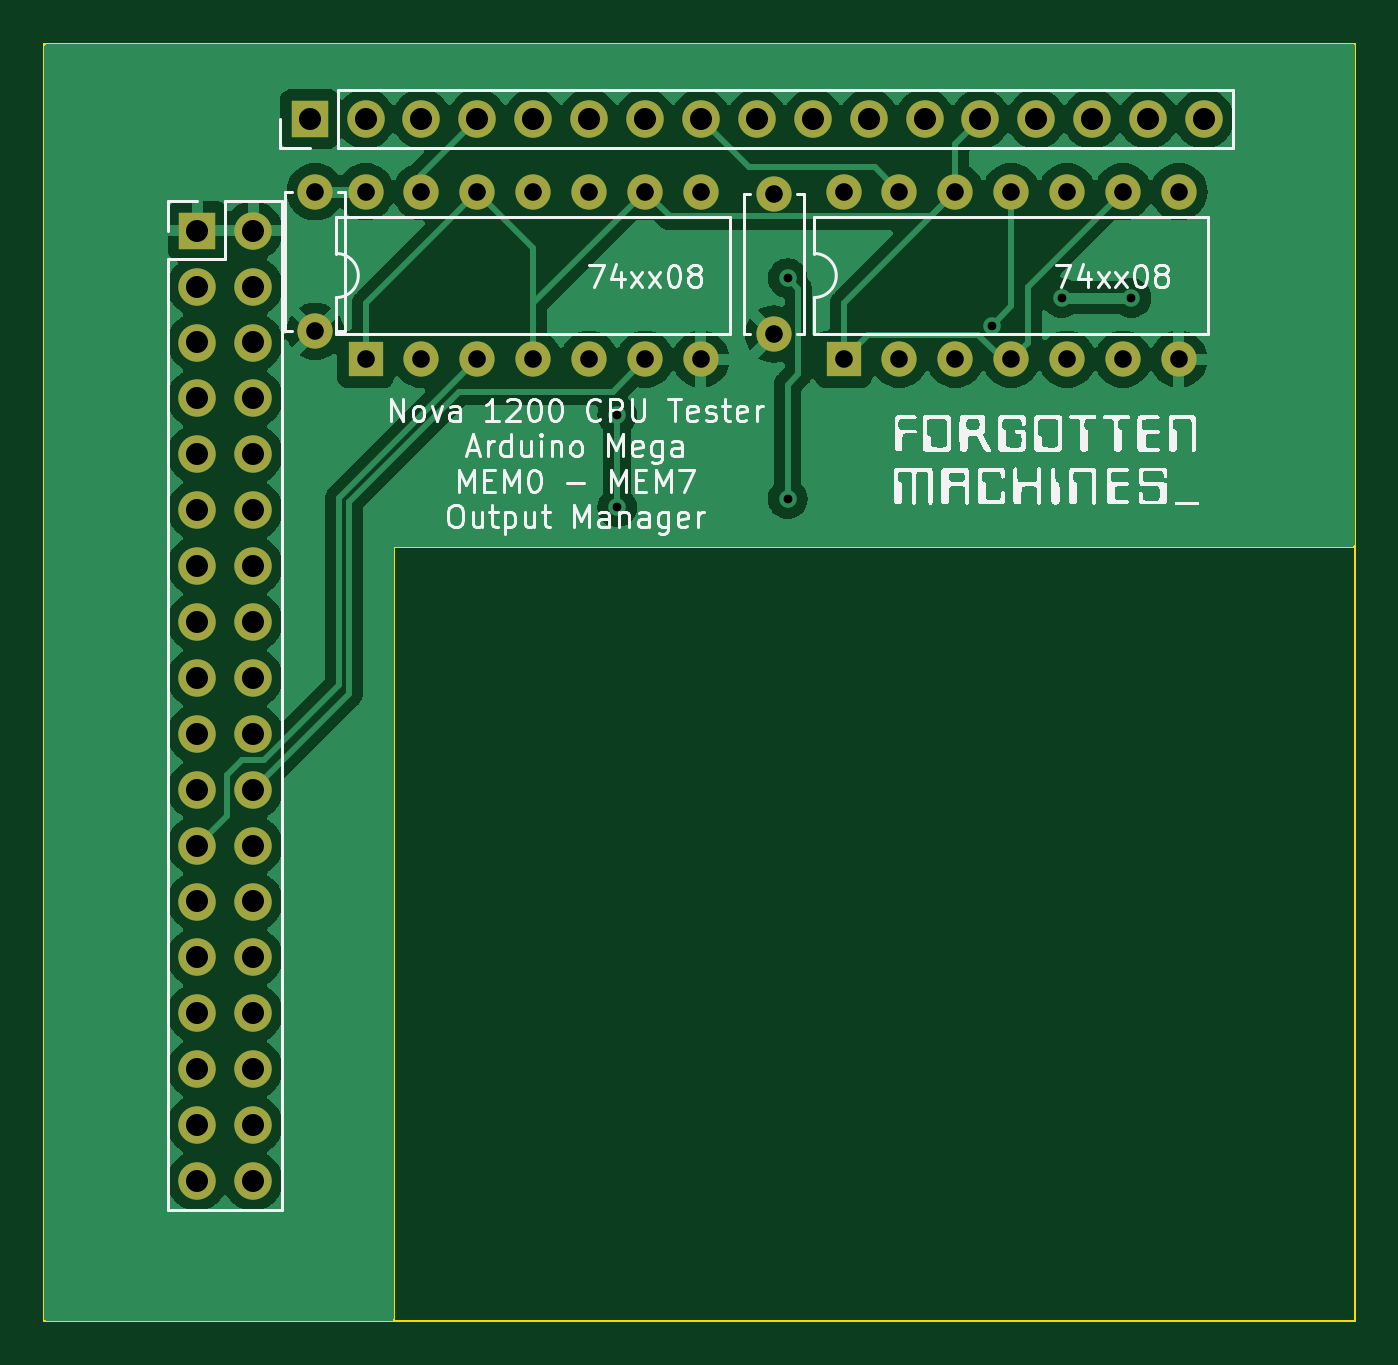
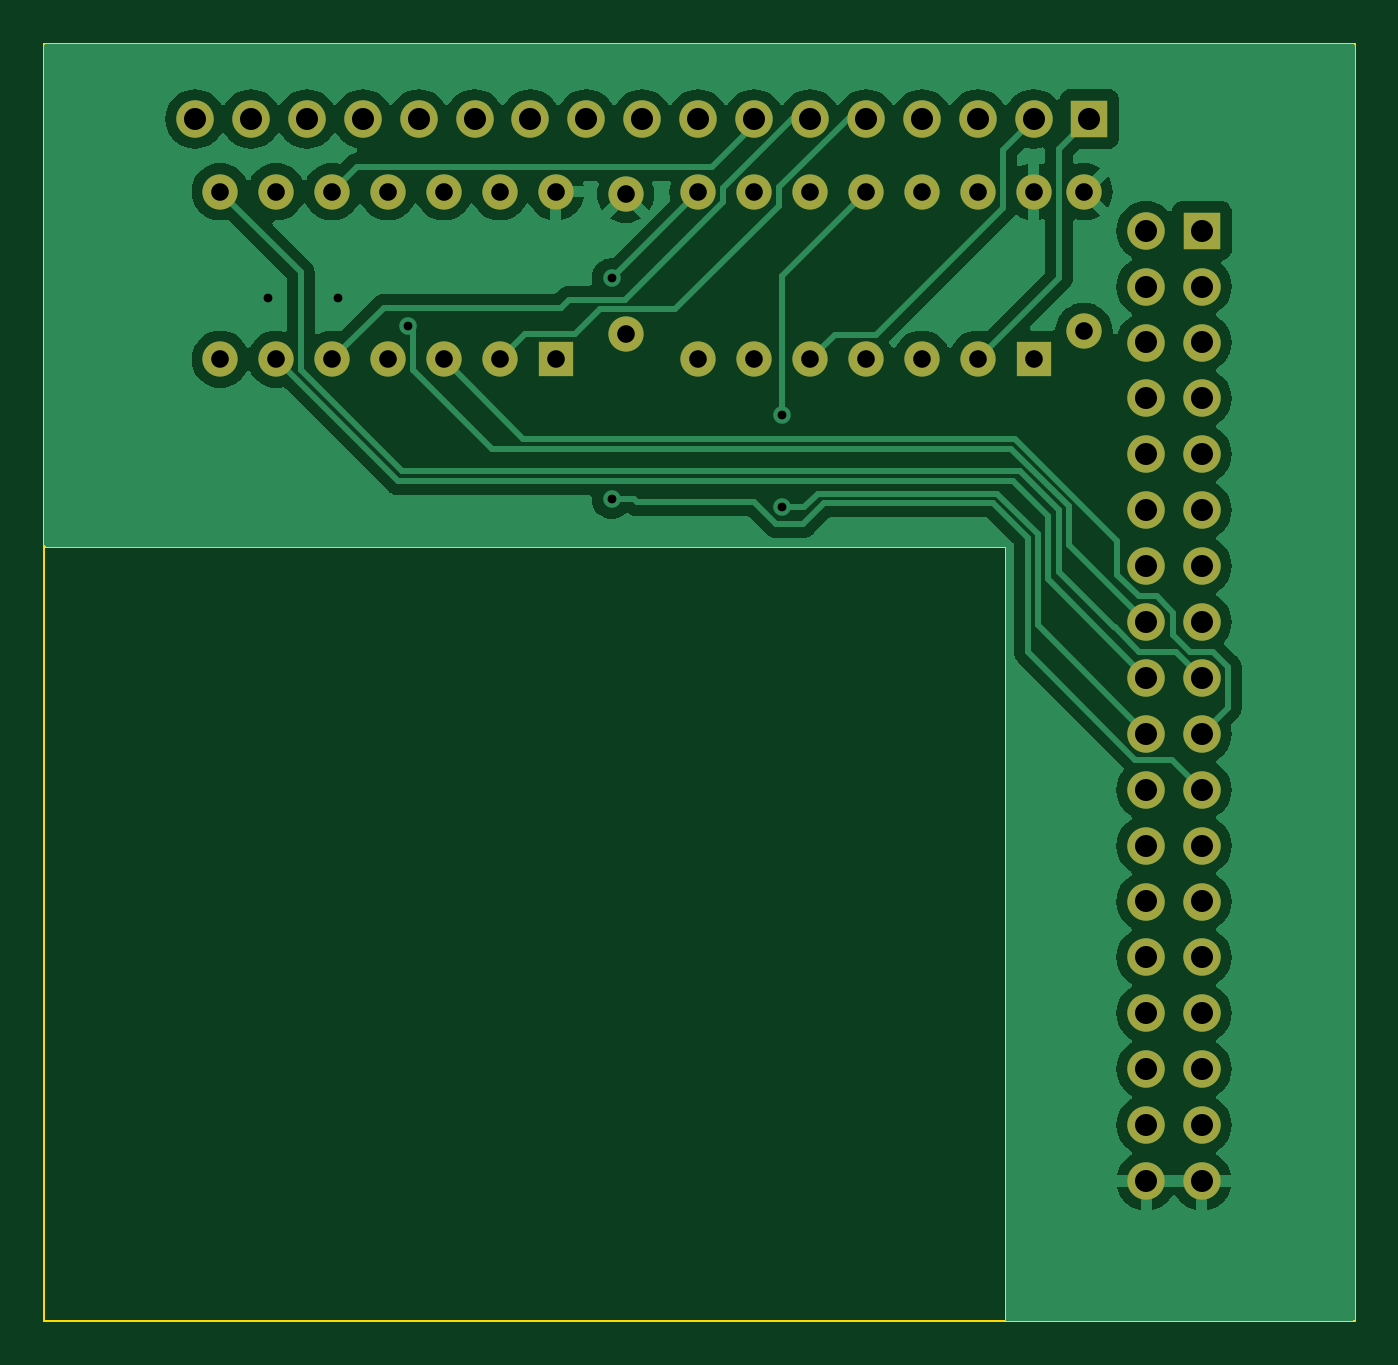
Circuit board: 10 layer files. Board 59.6 x 58.0 mm.
- bottom_copper: Piggyback MEM0-7-B_Cu.gbr (70745 bytes)
- bottom_mask: Piggyback MEM0-7-B_Mask.gbr (2787 bytes)
- paste: Piggyback MEM0-7-B_Paste.gbr (459 bytes)
- bottom_silk: Piggyback MEM0-7-B_Silkscreen.gbr (460 bytes)
- outline: Piggyback MEM0-7-Edge_Cuts.gbr (729 bytes)
- top_copper: Piggyback MEM0-7-F_Cu.gbr (82423 bytes)
- top_mask: Piggyback MEM0-7-F_Mask.gbr (2787 bytes)
- paste: Piggyback MEM0-7-F_Paste.gbr (459 bytes)
- top_silk: Piggyback MEM0-7-F_Silkscreen.gbr (226467 bytes)
- drill: Piggyback MEM0-7.drl (1710 bytes)

=== bottom_copper: Piggyback MEM0-7-B_Cu.gbr (70745 bytes, source omitted) ===
=== bottom_mask: Piggyback MEM0-7-B_Mask.gbr ===
%TF.GenerationSoftware,KiCad,Pcbnew,7.0.9*%
%TF.CreationDate,2024-08-02T01:25:27-05:00*%
%TF.ProjectId,Piggyback MEM0-7,50696767-7962-4616-936b-204d454d302d,rev?*%
%TF.SameCoordinates,Original*%
%TF.FileFunction,Soldermask,Bot*%
%TF.FilePolarity,Negative*%
%FSLAX46Y46*%
G04 Gerber Fmt 4.6, Leading zero omitted, Abs format (unit mm)*
G04 Created by KiCad (PCBNEW 7.0.9) date 2024-08-02 01:25:27*
%MOMM*%
%LPD*%
G01*
G04 APERTURE LIST*
%ADD10R,1.600000X1.600000*%
%ADD11O,1.600000X1.600000*%
%ADD12R,1.700000X1.700000*%
%ADD13O,1.700000X1.700000*%
%ADD14C,1.600000*%
G04 APERTURE END LIST*
D10*
%TO.C,U3*%
X70485000Y-46990000D03*
D11*
X73025000Y-46990000D03*
X75565000Y-46990000D03*
X78105000Y-46990000D03*
X80645000Y-46990000D03*
X83185000Y-46990000D03*
X85725000Y-46990000D03*
X85725000Y-39370000D03*
X83185000Y-39370000D03*
X80645000Y-39370000D03*
X78105000Y-39370000D03*
X75565000Y-39370000D03*
X73025000Y-39370000D03*
X70485000Y-39370000D03*
%TD*%
D12*
%TO.C,J1*%
X41119000Y-41144000D03*
D13*
X43659000Y-41144000D03*
X41119000Y-43684000D03*
X43659000Y-43684000D03*
X41119000Y-46224000D03*
X43659000Y-46224000D03*
X41119000Y-48764000D03*
X43659000Y-48764000D03*
X41119000Y-51304000D03*
X43659000Y-51304000D03*
X41119000Y-53844000D03*
X43659000Y-53844000D03*
X41119000Y-56384000D03*
X43659000Y-56384000D03*
X41119000Y-58924000D03*
X43659000Y-58924000D03*
X41119000Y-61464000D03*
X43659000Y-61464000D03*
X41119000Y-64004000D03*
X43659000Y-64004000D03*
X41119000Y-66544000D03*
X43659000Y-66544000D03*
X41119000Y-69084000D03*
X43659000Y-69084000D03*
X41119000Y-71624000D03*
X43659000Y-71624000D03*
X41119000Y-74164000D03*
X43659000Y-74164000D03*
X41119000Y-76704000D03*
X43659000Y-76704000D03*
X41119000Y-79244000D03*
X43659000Y-79244000D03*
X41119000Y-81784000D03*
X43659000Y-81784000D03*
X41119000Y-84324000D03*
X43659000Y-84324000D03*
%TD*%
D14*
%TO.C,C1*%
X67310000Y-39497000D03*
X67310000Y-45847000D03*
%TD*%
D12*
%TO.C,J3*%
X46228000Y-36068000D03*
D13*
X48768000Y-36068000D03*
X51308000Y-36068000D03*
X53848000Y-36068000D03*
X56388000Y-36068000D03*
X58928000Y-36068000D03*
X61468000Y-36068000D03*
X64008000Y-36068000D03*
X66548000Y-36068000D03*
X69088000Y-36068000D03*
X71628000Y-36068000D03*
X74168000Y-36068000D03*
X76708000Y-36068000D03*
X79248000Y-36068000D03*
X81788000Y-36068000D03*
X84328000Y-36068000D03*
X86868000Y-36068000D03*
%TD*%
D14*
%TO.C,C2*%
X46482000Y-39370000D03*
X46482000Y-45720000D03*
%TD*%
D10*
%TO.C,U2*%
X48768000Y-46990000D03*
D11*
X51308000Y-46990000D03*
X53848000Y-46990000D03*
X56388000Y-46990000D03*
X58928000Y-46990000D03*
X61468000Y-46990000D03*
X64008000Y-46990000D03*
X64008000Y-39370000D03*
X61468000Y-39370000D03*
X58928000Y-39370000D03*
X56388000Y-39370000D03*
X53848000Y-39370000D03*
X51308000Y-39370000D03*
X48768000Y-39370000D03*
%TD*%
M02*

=== paste: Piggyback MEM0-7-B_Paste.gbr ===
%TF.GenerationSoftware,KiCad,Pcbnew,7.0.9*%
%TF.CreationDate,2024-08-02T01:25:27-05:00*%
%TF.ProjectId,Piggyback MEM0-7,50696767-7962-4616-936b-204d454d302d,rev?*%
%TF.SameCoordinates,Original*%
%TF.FileFunction,Paste,Bot*%
%TF.FilePolarity,Positive*%
%FSLAX46Y46*%
G04 Gerber Fmt 4.6, Leading zero omitted, Abs format (unit mm)*
G04 Created by KiCad (PCBNEW 7.0.9) date 2024-08-02 01:25:27*
%MOMM*%
%LPD*%
G01*
G04 APERTURE LIST*
G04 APERTURE END LIST*
M02*

=== bottom_silk: Piggyback MEM0-7-B_Silkscreen.gbr ===
%TF.GenerationSoftware,KiCad,Pcbnew,7.0.9*%
%TF.CreationDate,2024-08-02T01:25:27-05:00*%
%TF.ProjectId,Piggyback MEM0-7,50696767-7962-4616-936b-204d454d302d,rev?*%
%TF.SameCoordinates,Original*%
%TF.FileFunction,Legend,Bot*%
%TF.FilePolarity,Positive*%
%FSLAX46Y46*%
G04 Gerber Fmt 4.6, Leading zero omitted, Abs format (unit mm)*
G04 Created by KiCad (PCBNEW 7.0.9) date 2024-08-02 01:25:27*
%MOMM*%
%LPD*%
G01*
G04 APERTURE LIST*
G04 APERTURE END LIST*
M02*

=== outline: Piggyback MEM0-7-Edge_Cuts.gbr ===
%TF.GenerationSoftware,KiCad,Pcbnew,7.0.9*%
%TF.CreationDate,2024-08-02T01:25:27-05:00*%
%TF.ProjectId,Piggyback MEM0-7,50696767-7962-4616-936b-204d454d302d,rev?*%
%TF.SameCoordinates,Original*%
%TF.FileFunction,Profile,NP*%
%FSLAX46Y46*%
G04 Gerber Fmt 4.6, Leading zero omitted, Abs format (unit mm)*
G04 Created by KiCad (PCBNEW 7.0.9) date 2024-08-02 01:25:27*
%MOMM*%
%LPD*%
G01*
G04 APERTURE LIST*
%TA.AperFunction,Profile*%
%ADD10C,0.100000*%
%TD*%
G04 APERTURE END LIST*
D10*
X50038000Y-55499000D02*
X93726000Y-55499000D01*
X93726000Y-90678000D01*
X50038000Y-90678000D01*
X50038000Y-55499000D01*
X34163000Y-32639000D02*
X93726000Y-32639000D01*
X93726000Y-90678000D01*
X34163000Y-90678000D01*
X34163000Y-32639000D01*
M02*

=== top_copper: Piggyback MEM0-7-F_Cu.gbr (82423 bytes, source omitted) ===
=== top_mask: Piggyback MEM0-7-F_Mask.gbr ===
%TF.GenerationSoftware,KiCad,Pcbnew,7.0.9*%
%TF.CreationDate,2024-08-02T01:25:27-05:00*%
%TF.ProjectId,Piggyback MEM0-7,50696767-7962-4616-936b-204d454d302d,rev?*%
%TF.SameCoordinates,Original*%
%TF.FileFunction,Soldermask,Top*%
%TF.FilePolarity,Negative*%
%FSLAX46Y46*%
G04 Gerber Fmt 4.6, Leading zero omitted, Abs format (unit mm)*
G04 Created by KiCad (PCBNEW 7.0.9) date 2024-08-02 01:25:27*
%MOMM*%
%LPD*%
G01*
G04 APERTURE LIST*
%ADD10R,1.600000X1.600000*%
%ADD11O,1.600000X1.600000*%
%ADD12R,1.700000X1.700000*%
%ADD13O,1.700000X1.700000*%
%ADD14C,1.600000*%
G04 APERTURE END LIST*
D10*
%TO.C,U3*%
X70485000Y-46990000D03*
D11*
X73025000Y-46990000D03*
X75565000Y-46990000D03*
X78105000Y-46990000D03*
X80645000Y-46990000D03*
X83185000Y-46990000D03*
X85725000Y-46990000D03*
X85725000Y-39370000D03*
X83185000Y-39370000D03*
X80645000Y-39370000D03*
X78105000Y-39370000D03*
X75565000Y-39370000D03*
X73025000Y-39370000D03*
X70485000Y-39370000D03*
%TD*%
D12*
%TO.C,J1*%
X41119000Y-41144000D03*
D13*
X43659000Y-41144000D03*
X41119000Y-43684000D03*
X43659000Y-43684000D03*
X41119000Y-46224000D03*
X43659000Y-46224000D03*
X41119000Y-48764000D03*
X43659000Y-48764000D03*
X41119000Y-51304000D03*
X43659000Y-51304000D03*
X41119000Y-53844000D03*
X43659000Y-53844000D03*
X41119000Y-56384000D03*
X43659000Y-56384000D03*
X41119000Y-58924000D03*
X43659000Y-58924000D03*
X41119000Y-61464000D03*
X43659000Y-61464000D03*
X41119000Y-64004000D03*
X43659000Y-64004000D03*
X41119000Y-66544000D03*
X43659000Y-66544000D03*
X41119000Y-69084000D03*
X43659000Y-69084000D03*
X41119000Y-71624000D03*
X43659000Y-71624000D03*
X41119000Y-74164000D03*
X43659000Y-74164000D03*
X41119000Y-76704000D03*
X43659000Y-76704000D03*
X41119000Y-79244000D03*
X43659000Y-79244000D03*
X41119000Y-81784000D03*
X43659000Y-81784000D03*
X41119000Y-84324000D03*
X43659000Y-84324000D03*
%TD*%
D14*
%TO.C,C1*%
X67310000Y-39497000D03*
X67310000Y-45847000D03*
%TD*%
D12*
%TO.C,J3*%
X46228000Y-36068000D03*
D13*
X48768000Y-36068000D03*
X51308000Y-36068000D03*
X53848000Y-36068000D03*
X56388000Y-36068000D03*
X58928000Y-36068000D03*
X61468000Y-36068000D03*
X64008000Y-36068000D03*
X66548000Y-36068000D03*
X69088000Y-36068000D03*
X71628000Y-36068000D03*
X74168000Y-36068000D03*
X76708000Y-36068000D03*
X79248000Y-36068000D03*
X81788000Y-36068000D03*
X84328000Y-36068000D03*
X86868000Y-36068000D03*
%TD*%
D14*
%TO.C,C2*%
X46482000Y-39370000D03*
X46482000Y-45720000D03*
%TD*%
D10*
%TO.C,U2*%
X48768000Y-46990000D03*
D11*
X51308000Y-46990000D03*
X53848000Y-46990000D03*
X56388000Y-46990000D03*
X58928000Y-46990000D03*
X61468000Y-46990000D03*
X64008000Y-46990000D03*
X64008000Y-39370000D03*
X61468000Y-39370000D03*
X58928000Y-39370000D03*
X56388000Y-39370000D03*
X53848000Y-39370000D03*
X51308000Y-39370000D03*
X48768000Y-39370000D03*
%TD*%
M02*

=== paste: Piggyback MEM0-7-F_Paste.gbr ===
%TF.GenerationSoftware,KiCad,Pcbnew,7.0.9*%
%TF.CreationDate,2024-08-02T01:25:27-05:00*%
%TF.ProjectId,Piggyback MEM0-7,50696767-7962-4616-936b-204d454d302d,rev?*%
%TF.SameCoordinates,Original*%
%TF.FileFunction,Paste,Top*%
%TF.FilePolarity,Positive*%
%FSLAX46Y46*%
G04 Gerber Fmt 4.6, Leading zero omitted, Abs format (unit mm)*
G04 Created by KiCad (PCBNEW 7.0.9) date 2024-08-02 01:25:27*
%MOMM*%
%LPD*%
G01*
G04 APERTURE LIST*
G04 APERTURE END LIST*
M02*

=== top_silk: Piggyback MEM0-7-F_Silkscreen.gbr (226467 bytes, source omitted) ===
=== drill: Piggyback MEM0-7.drl ===
M48
; DRILL file {KiCad 7.0.9} date Fri Aug  2 01:25:25 2024
; FORMAT={-:-/ absolute / inch / decimal}
; #@! TF.CreationDate,2024-08-02T01:25:25-05:00
; #@! TF.GenerationSoftware,Kicad,Pcbnew,7.0.9
; #@! TF.FileFunction,MixedPlating,1,2
FMAT,2
INCH
; #@! TA.AperFunction,Plated,PTH,ViaDrill
T1C0.0157
; #@! TA.AperFunction,Plated,PTH,ComponentDrill
T2C0.0315
; #@! TA.AperFunction,Plated,PTH,ComponentDrill
T3C0.0394
%
G90
G05
T1
X2.37Y-1.95
X2.37Y-2.115
X2.675Y-1.705
X2.675Y-2.1
X3.04Y-1.79
X3.165Y-1.74
X3.29Y-1.74
T2
X1.83Y-1.55
X1.83Y-1.8
X1.92Y-1.55
X1.92Y-1.85
X2.02Y-1.55
X2.02Y-1.85
X2.12Y-1.55
X2.12Y-1.85
X2.22Y-1.55
X2.22Y-1.85
X2.32Y-1.55
X2.32Y-1.85
X2.42Y-1.55
X2.42Y-1.85
X2.52Y-1.55
X2.52Y-1.85
X2.65Y-1.555
X2.65Y-1.805
X2.775Y-1.55
X2.775Y-1.85
X2.875Y-1.55
X2.875Y-1.85
X2.975Y-1.55
X2.975Y-1.85
X3.075Y-1.55
X3.075Y-1.85
X3.175Y-1.55
X3.175Y-1.85
X3.275Y-1.55
X3.275Y-1.85
X3.375Y-1.55
X3.375Y-1.85
T3
X1.6189Y-1.6198
X1.6189Y-1.7198
X1.6189Y-1.8198
X1.6189Y-1.9198
X1.6189Y-2.0198
X1.6189Y-2.1198
X1.6189Y-2.2198
X1.6189Y-2.3198
X1.6189Y-2.4198
X1.6189Y-2.5198
X1.6189Y-2.6198
X1.6189Y-2.7198
X1.6189Y-2.8198
X1.6189Y-2.9198
X1.6189Y-3.0198
X1.6189Y-3.1198
X1.6189Y-3.2198
X1.6189Y-3.3198
X1.7189Y-1.6198
X1.7189Y-1.7198
X1.7189Y-1.8198
X1.7189Y-1.9198
X1.7189Y-2.0198
X1.7189Y-2.1198
X1.7189Y-2.2198
X1.7189Y-2.3198
X1.7189Y-2.4198
X1.7189Y-2.5198
X1.7189Y-2.6198
X1.7189Y-2.7198
X1.7189Y-2.8198
X1.7189Y-2.9198
X1.7189Y-3.0198
X1.7189Y-3.1198
X1.7189Y-3.2198
X1.7189Y-3.3198
X1.82Y-1.42
X1.92Y-1.42
X2.02Y-1.42
X2.12Y-1.42
X2.22Y-1.42
X2.32Y-1.42
X2.42Y-1.42
X2.52Y-1.42
X2.62Y-1.42
X2.72Y-1.42
X2.82Y-1.42
X2.92Y-1.42
X3.02Y-1.42
X3.12Y-1.42
X3.22Y-1.42
X3.32Y-1.42
X3.42Y-1.42
T0
M30

